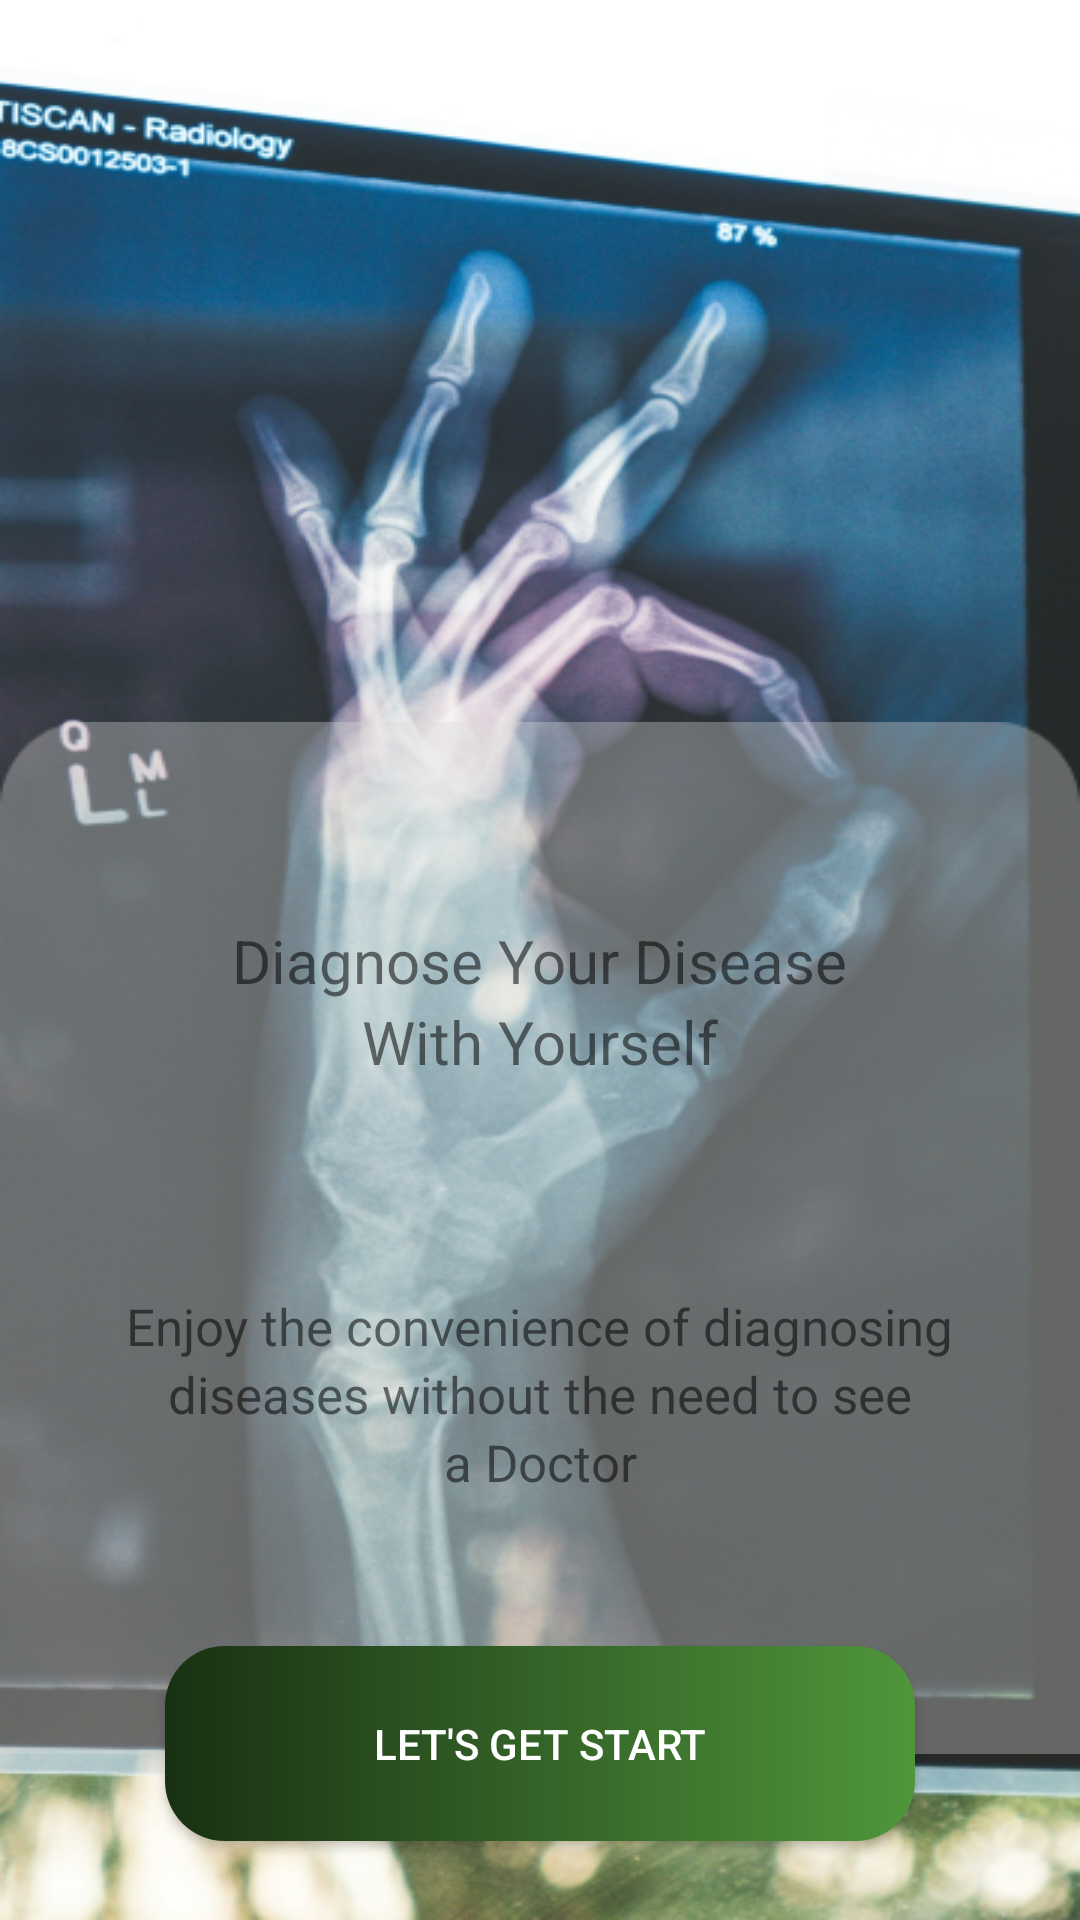

The Android layout XML behind this screen, and the referenced resources:
<!-- AndroidManifest.xml: application theme Theme.Healtime -->
<!-- res/layout/activity_splash.xml -->
<?xml version="1.0" encoding="utf-8"?>
<androidx.constraintlayout.widget.ConstraintLayout xmlns:android="http://schemas.android.com/apk/res/android"
    xmlns:app="http://schemas.android.com/apk/res-auto"
    xmlns:tools="http://schemas.android.com/tools"
    android:layout_width="match_parent"
    android:background="@drawable/unsplash"
    android:layout_height="match_parent"
    tools:context=".view.splash.SplashActivity">

    <ImageView
        android:layout_width="match_parent"
        android:layout_height="455dp"
        android:src="@drawable/rectangle"
        app:layout_constraintBottom_toBottomOf="parent"
        app:layout_constraintEnd_toEndOf="parent"
        app:layout_constraintHorizontal_bias="0.0"
        app:layout_constraintStart_toStartOf="parent"
        app:layout_constraintTop_toTopOf="parent"
        app:layout_constraintVertical_bias="1.0" />

    <TextView
        android:id="@+id/text_splash"
        android:layout_width="wrap_content"
        android:layout_height="wrap_content"
        android:text="@string/text_splash1"
        android:textSize="20sp"
        app:layout_constraintStart_toStartOf="parent"
        app:layout_constraintEnd_toEndOf="parent"
        app:layout_constraintTop_toTopOf="parent"
        app:layout_constraintBottom_toBottomOf="parent"/>

    <TextView
        android:id="@+id/text_splash2"
        android:layout_width="wrap_content"
        android:layout_height="wrap_content"
        android:text="@string/text_splash2"
        android:textSize="20sp"
        app:layout_constraintTop_toBottomOf="@id/text_splash"
        app:layout_constraintStart_toStartOf="parent"
        app:layout_constraintEnd_toEndOf="parent" />

    <TextView
        android:id="@+id/text_splash3"
        android:layout_width="wrap_content"
        android:layout_height="wrap_content"
        android:text="@string/text_splash3"
        android:textSize="17sp"
        android:layout_marginTop="70dp"
        app:layout_constraintTop_toBottomOf="@id/text_splash2"
        app:layout_constraintStart_toStartOf="parent"
        app:layout_constraintEnd_toEndOf="parent" />

    <TextView
        android:id="@+id/text_splash4"
        android:layout_width="wrap_content"
        android:layout_height="wrap_content"
        android:text="@string/text_splash4"
        android:textSize="17sp"
        app:layout_constraintTop_toBottomOf="@id/text_splash3"
        app:layout_constraintStart_toStartOf="parent"
        app:layout_constraintEnd_toEndOf="parent" />

    <TextView
        android:id="@+id/text_splash5"
        android:layout_width="wrap_content"
        android:layout_height="wrap_content"
        android:text="@string/text_splash5"
        android:textSize="17sp"
        app:layout_constraintTop_toBottomOf="@id/text_splash4"
        app:layout_constraintStart_toStartOf="parent"
        app:layout_constraintEnd_toEndOf="parent" />
    
    <androidx.appcompat.widget.AppCompatButton
        android:id="@+id/btn_splash"
        android:layout_width="250dp"
        android:layout_height="65dp"
        android:text="@string/btn_splash"
        android:layout_marginTop="50dp"
        android:textColor="@color/white"
        android:background="@drawable/background_button"
        app:layout_constraintTop_toBottomOf="@id/text_splash5"
        app:layout_constraintStart_toStartOf="parent"
        app:layout_constraintEnd_toEndOf="parent"/>

</androidx.constraintlayout.widget.ConstraintLayout>
<!-- resources referenced by this layout -->
<resources>
  <color name="white">#FFFFFFFF</color>
  <!-- drawable background_button (drawable) -->
  <?xml version="1.0" encoding="utf-8"?>
  
  <shape xmlns:android="http://schemas.android.com/apk/res/android"
      android:shape="rectangle">
      
      <gradient
          android:startColor="#193013"
          android:endColor="#4F963B"
          android:angle="360" />
      <corners android:radius="20dp"/>
  </shape>
  <!-- drawable rectangle: png bitmap (drawable, 1840 bytes) -->
  <!-- drawable unsplash: png bitmap (drawable, 440179 bytes) -->
  <string name="btn_splash">Let\'s Get Start</string>
  <string name="text_splash1">Diagnose Your Disease</string>
  <string name="text_splash2">With Yourself</string>
  <string name="text_splash3">Enjoy the convenience of diagnosing</string>
  <string name="text_splash4">diseases without the need to see </string>
  <string name="text_splash5">a Doctor</string>
  <style name="Theme.Healtime" parent="Theme.MaterialComponents.DayNight.DarkActionBar">
          
          <item name="colorPrimary">@color/purple_500</item>
          <item name="colorPrimaryVariant">@color/purple_700</item>
          <item name="colorOnPrimary">@color/white</item>
          
          <item name="colorSecondary">@color/teal_200</item>
          <item name="colorSecondaryVariant">@color/teal_700</item>
          <item name="colorOnSecondary">@color/black</item>
          
          <item name="android:statusBarColor">?attr/colorPrimaryVariant</item>
          
      </style>
  <color name="purple_500">#FF64B5f6</color>
  <color name="purple_700">#FF3700B3</color>
  <color name="teal_200">#FF03DAC5</color>
  <color name="teal_700">#FF018786</color>
  <color name="black">#FF000000</color>
</resources>
